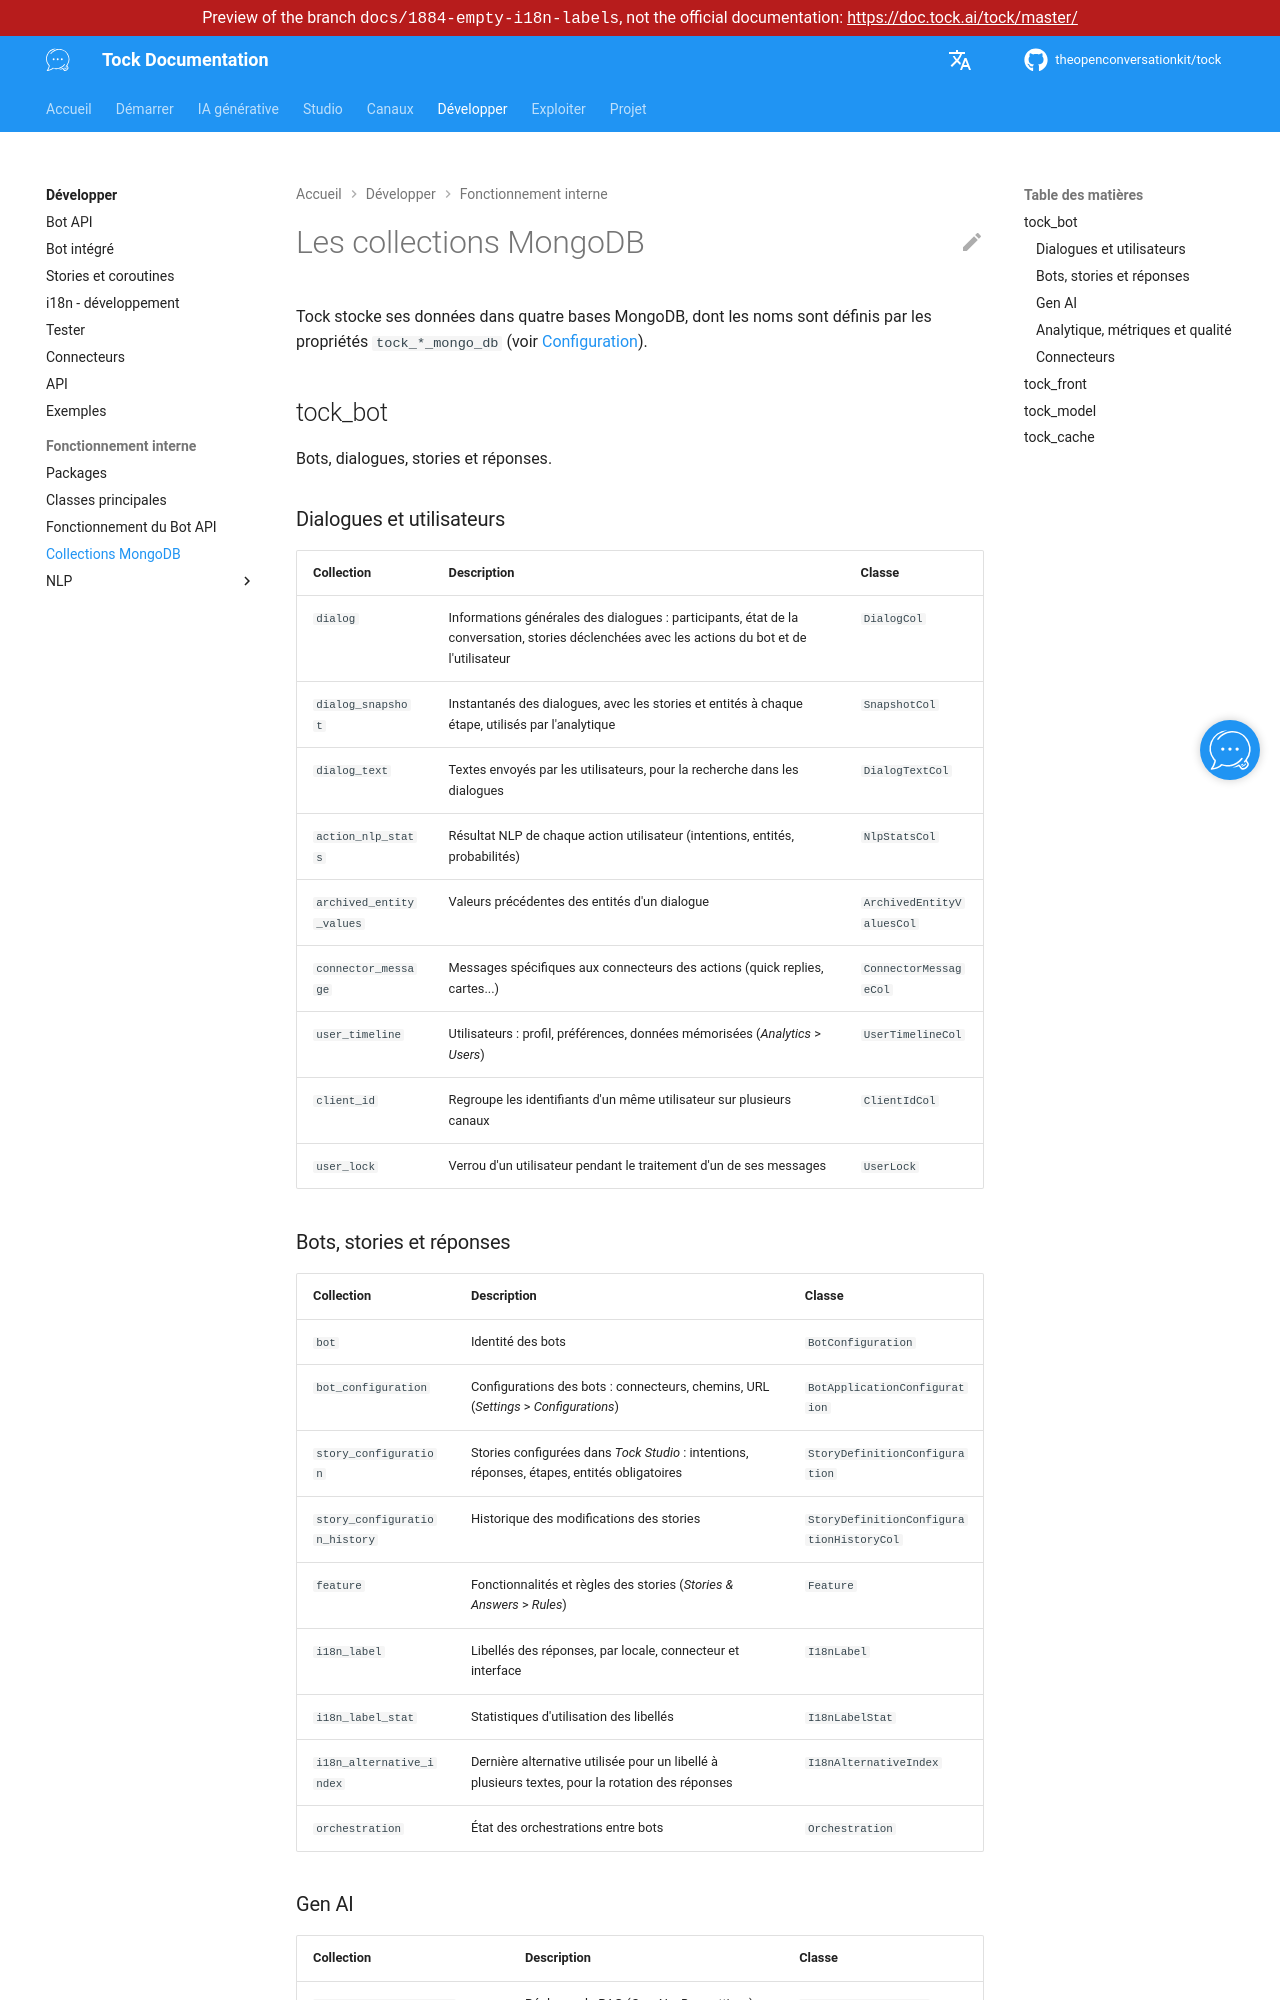

repository: theopenconversationkit/tock · page: preview/docs-1884-empty-i18n-labels/fr/develop/internals/collections.html · generator: mkdocs

---
title: Collections MongoDB
description: "Les bases et collections MongoDB utilisées par Tock, et ce que chacune contient."
---

# Les collections MongoDB

Tock stocke ses données dans quatre bases MongoDB, dont les noms sont définis par les propriétés `tock_*_mongo_db` (voir [Configuration](../../operate/configuration.md#mongodb)).

## tock_bot

Bots, dialogues, stories et réponses.

### Dialogues et utilisateurs

| Collection | Description | Classe |
|------------|-------------|-------|
| `dialog` | Informations générales des dialogues : participants, état de la conversation, stories déclenchées avec les actions du bot et de l'utilisateur | `DialogCol` |
| `dialog_snapshot` | Instantanés des dialogues, avec les stories et entités à chaque étape, utilisés par l'analytique | `SnapshotCol` |
| `dialog_text` | Textes envoyés par les utilisateurs, pour la recherche dans les dialogues | `DialogTextCol` |
| `action_nlp_stats` | Résultat NLP de chaque action utilisateur (intentions, entités, probabilités) | `NlpStatsCol` |
| `archived_entity_values` | Valeurs précédentes des entités d'un dialogue | `ArchivedEntityValuesCol` |
| `connector_message` | Messages spécifiques aux connecteurs des actions (quick replies, cartes...) | `ConnectorMessageCol` |
| `user_timeline` | Utilisateurs : profil, préférences, données mémorisées (_Analytics_ > _Users_) | `UserTimelineCol` |
| `client_id` | Regroupe les identifiants d'un même utilisateur sur plusieurs canaux | `ClientIdCol` |
| `user_lock` | Verrou d'un utilisateur pendant le traitement d'un de ses messages | `UserLock` |

### Bots, stories et réponses

| Collection | Description | Classe |
|------------|-------------|-------|
| `bot` | Identité des bots | `BotConfiguration` |
| `bot_configuration` | Configurations des bots : connecteurs, chemins, URL (_Settings_ > _Configurations_) | `BotApplicationConfiguration` |
| `story_configuration` | Stories configurées dans _Tock Studio_ : intentions, réponses, étapes, entités obligatoires | `StoryDefinitionConfiguration` |
| `story_configuration_history` | Historique des modifications des stories | `StoryDefinitionConfigurationHistoryCol` |
| `feature` | Fonctionnalités et règles des stories (_Stories & Answers_ > _Rules_) | `Feature` |
| `i18n_label` | Libellés des réponses, par locale, connecteur et interface | `I18nLabel` |
| `i18n_label_stat` | Statistiques d'utilisation des libellés | `I18nLabelStat` |
| `i18n_alternative_index` | Dernière alternative utilisée pour un libellé à plusieurs textes, pour la rotation des réponses | `I18nAlternativeIndex` |
| `orchestration` | État des orchestrations entre bots | `Orchestration` |
